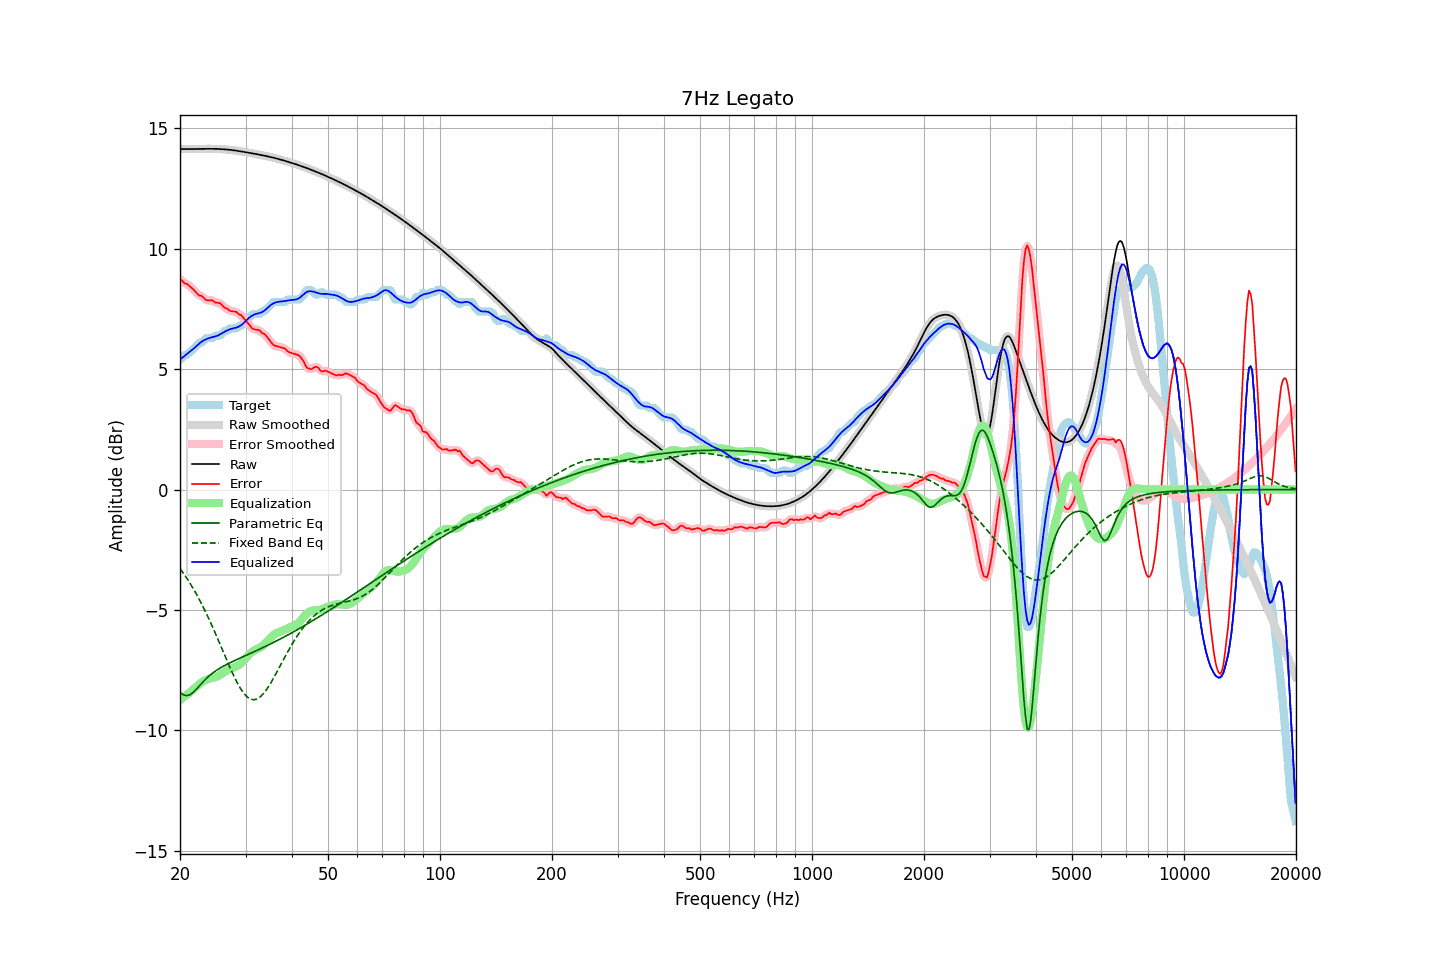

Source data for this figure (header and first rows):
frequency, raw, error, smoothed, error_smoothed, equalization, parametric_eq, fixed_band_eq, equalized_raw, equalized_smoothed, target
20.00, 14.13, 8.74, 14.13, 8.74, -8.74, -8.42, -3.28, 5.39, 5.39, 5.39
20.20, 14.13, 8.69, 14.13, 8.68, -8.69, -8.47, -3.37, 5.45, 5.44, 5.44
20.40, 14.13, 8.61, 14.13, 8.62, -8.63, -8.52, -3.46, 5.50, 5.50, 5.52
20.61, 14.13, 8.55, 14.13, 8.57, -8.58, -8.54, -3.56, 5.55, 5.55, 5.59
20.81, 14.13, 8.54, 14.13, 8.53, -8.53, -8.55, -3.66, 5.60, 5.60, 5.59
21.02, 14.13, 8.50, 14.13, 8.49, -8.48, -8.54, -3.76, 5.66, 5.66, 5.63
21.23, 14.13, 8.44, 14.13, 8.45, -8.42, -8.52, -3.86, 5.71, 5.71, 5.69
21.44, 14.13, 8.38, 14.13, 8.38, -8.37, -8.48, -3.97, 5.76, 5.76, 5.75
21.66, 14.13, 8.32, 14.13, 8.32, -8.31, -8.43, -4.08, 5.82, 5.82, 5.81
21.87, 14.13, 8.25, 14.13, 8.25, -8.25, -8.37, -4.20, 5.88, 5.88, 5.88
22.09, 14.13, 8.18, 14.13, 8.18, -8.19, -8.30, -4.32, 5.94, 5.94, 5.95
22.31, 14.14, 8.11, 14.14, 8.12, -8.13, -8.23, -4.44, 6.00, 6.00, 6.03
22.54, 14.14, 8.05, 14.14, 8.07, -8.07, -8.15, -4.56, 6.06, 6.06, 6.09
22.76, 14.14, 8.05, 14.14, 8.04, -8.02, -8.08, -4.69, 6.12, 6.12, 6.09
22.99, 14.14, 8.00, 14.14, 7.99, -7.98, -8.00, -4.82, 6.16, 6.16, 6.13
23.22, 14.14, 7.95, 14.14, 7.94, -7.94, -7.94, -4.95, 6.20, 6.20, 6.19
23.45, 14.14, 7.87, 14.14, 7.89, -7.91, -7.87, -5.09, 6.23, 6.23, 6.27
23.69, 14.14, 7.85, 14.14, 7.86, -7.88, -7.80, -5.23, 6.26, 6.26, 6.29
23.92, 14.14, 7.85, 14.14, 7.85, -7.86, -7.74, -5.37, 6.28, 6.28, 6.29
24.16, 14.14, 7.85, 14.14, 7.86, -7.84, -7.69, -5.52, 6.30, 6.30, 6.29
24.40, 14.14, 7.85, 14.14, 7.84, -7.82, -7.63, -5.66, 6.32, 6.32, 6.29
24.65, 14.14, 7.82, 14.14, 7.81, -7.80, -7.58, -5.81, 6.34, 6.34, 6.32
24.89, 14.14, 7.75, 14.14, 7.78, -7.79, -7.53, -5.97, 6.35, 6.35, 6.39
25.14, 14.14, 7.75, 14.14, 7.76, -7.76, -7.49, -6.12, 6.38, 6.38, 6.39
25.39, 14.13, 7.75, 14.13, 7.74, -7.73, -7.45, -6.28, 6.41, 6.41, 6.39
25.65, 14.13, 7.73, 14.13, 7.72, -7.69, -7.41, -6.43, 6.44, 6.44, 6.40
25.91, 14.13, 7.66, 14.13, 7.66, -7.65, -7.37, -6.59, 6.48, 6.48, 6.46
26.16, 14.12, 7.59, 14.12, 7.60, -7.60, -7.33, -6.75, 6.52, 6.52, 6.53
26.43, 14.12, 7.53, 14.12, 7.55, -7.56, -7.29, -6.91, 6.56, 6.56, 6.59
26.69, 14.11, 7.52, 14.11, 7.51, -7.52, -7.26, -7.07, 6.59, 6.59, 6.59
26.96, 14.11, 7.48, 14.11, 7.47, -7.48, -7.23, -7.22, 6.62, 6.62, 6.63
27.23, 14.10, 7.41, 14.10, 7.43, -7.45, -7.19, -7.37, 6.65, 6.65, 6.69
27.50, 14.09, 7.40, 14.09, 7.40, -7.42, -7.16, -7.52, 6.67, 6.67, 6.69
27.77, 14.08, 7.40, 14.08, 7.40, -7.40, -7.13, -7.67, 6.69, 6.69, 6.69
28.05, 14.07, 7.39, 14.07, 7.39, -7.37, -7.10, -7.81, 6.70, 6.70, 6.69
28.33, 14.07, 7.38, 14.07, 7.36, -7.35, -7.07, -7.94, 6.72, 6.72, 6.69
28.62, 14.06, 7.31, 14.06, 7.32, -7.31, -7.04, -8.07, 6.74, 6.74, 6.74
28.90, 14.04, 7.26, 14.04, 7.28, -7.27, -7.01, -8.19, 6.78, 6.78, 6.79
29.19, 14.03, 7.25, 14.03, 7.22, -7.21, -6.98, -8.30, 6.82, 6.82, 6.79
29.48, 14.02, 7.16, 14.02, 7.16, -7.15, -6.95, -8.39, 6.87, 6.87, 6.86
29.78, 14.01, 7.08, 14.01, 7.09, -7.07, -6.92, -8.48, 6.94, 6.94, 6.93
30.08, 14.00, 7.00, 14.00, 7.00, -6.99, -6.89, -8.55, 7.00, 7.00, 7.00
30.38, 13.99, 6.92, 13.99, 6.92, -6.92, -6.86, -8.62, 7.07, 7.07, 7.06
30.68, 13.98, 6.84, 13.98, 6.84, -6.85, -6.83, -8.66, 7.13, 7.13, 7.13
30.99, 13.96, 6.76, 13.96, 6.76, -6.78, -6.80, -8.70, 7.18, 7.18, 7.20
31.30, 13.95, 6.69, 13.95, 6.70, -6.73, -6.77, -8.72, 7.22, 7.22, 7.27
31.61, 13.94, 6.65, 13.94, 6.66, -6.68, -6.73, -8.72, 7.26, 7.26, 7.29
31.93, 13.93, 6.64, 13.93, 6.64, -6.65, -6.70, -8.71, 7.28, 7.28, 7.29
32.24, 13.92, 6.63, 13.92, 6.63, -6.61, -6.67, -8.69, 7.30, 7.30, 7.29
32.57, 13.90, 6.62, 13.90, 6.60, -6.58, -6.64, -8.65, 7.32, 7.32, 7.29
32.89, 13.89, 6.58, 13.89, 6.57, -6.55, -6.61, -8.60, 7.34, 7.34, 7.31
33.22, 13.88, 6.49, 13.88, 6.52, -6.51, -6.58, -8.54, 7.37, 7.37, 7.39
33.55, 13.86, 6.48, 13.86, 6.47, -6.46, -6.55, -8.46, 7.40, 7.40, 7.39
33.89, 13.85, 6.42, 13.85, 6.41, -6.40, -6.52, -8.38, 7.45, 7.45, 7.43
34.23, 13.84, 6.34, 13.84, 6.35, -6.32, -6.48, -8.29, 7.51, 7.51, 7.49
34.57, 13.82, 6.26, 13.82, 6.26, -6.25, -6.45, -8.19, 7.57, 7.57, 7.56
34.92, 13.81, 6.18, 13.81, 6.17, -6.18, -6.42, -8.08, 7.63, 7.63, 7.63
35.27, 13.79, 6.09, 13.79, 6.09, -6.11, -6.39, -7.97, 7.68, 7.68, 7.70
35.62, 13.77, 6.00, 13.77, 6.02, -6.05, -6.35, -7.85, 7.72, 7.72, 7.77
35.97, 13.76, 5.97, 13.76, 5.97, -6.00, -6.32, -7.73, 7.75, 7.75, 7.79
... 635 more rows
